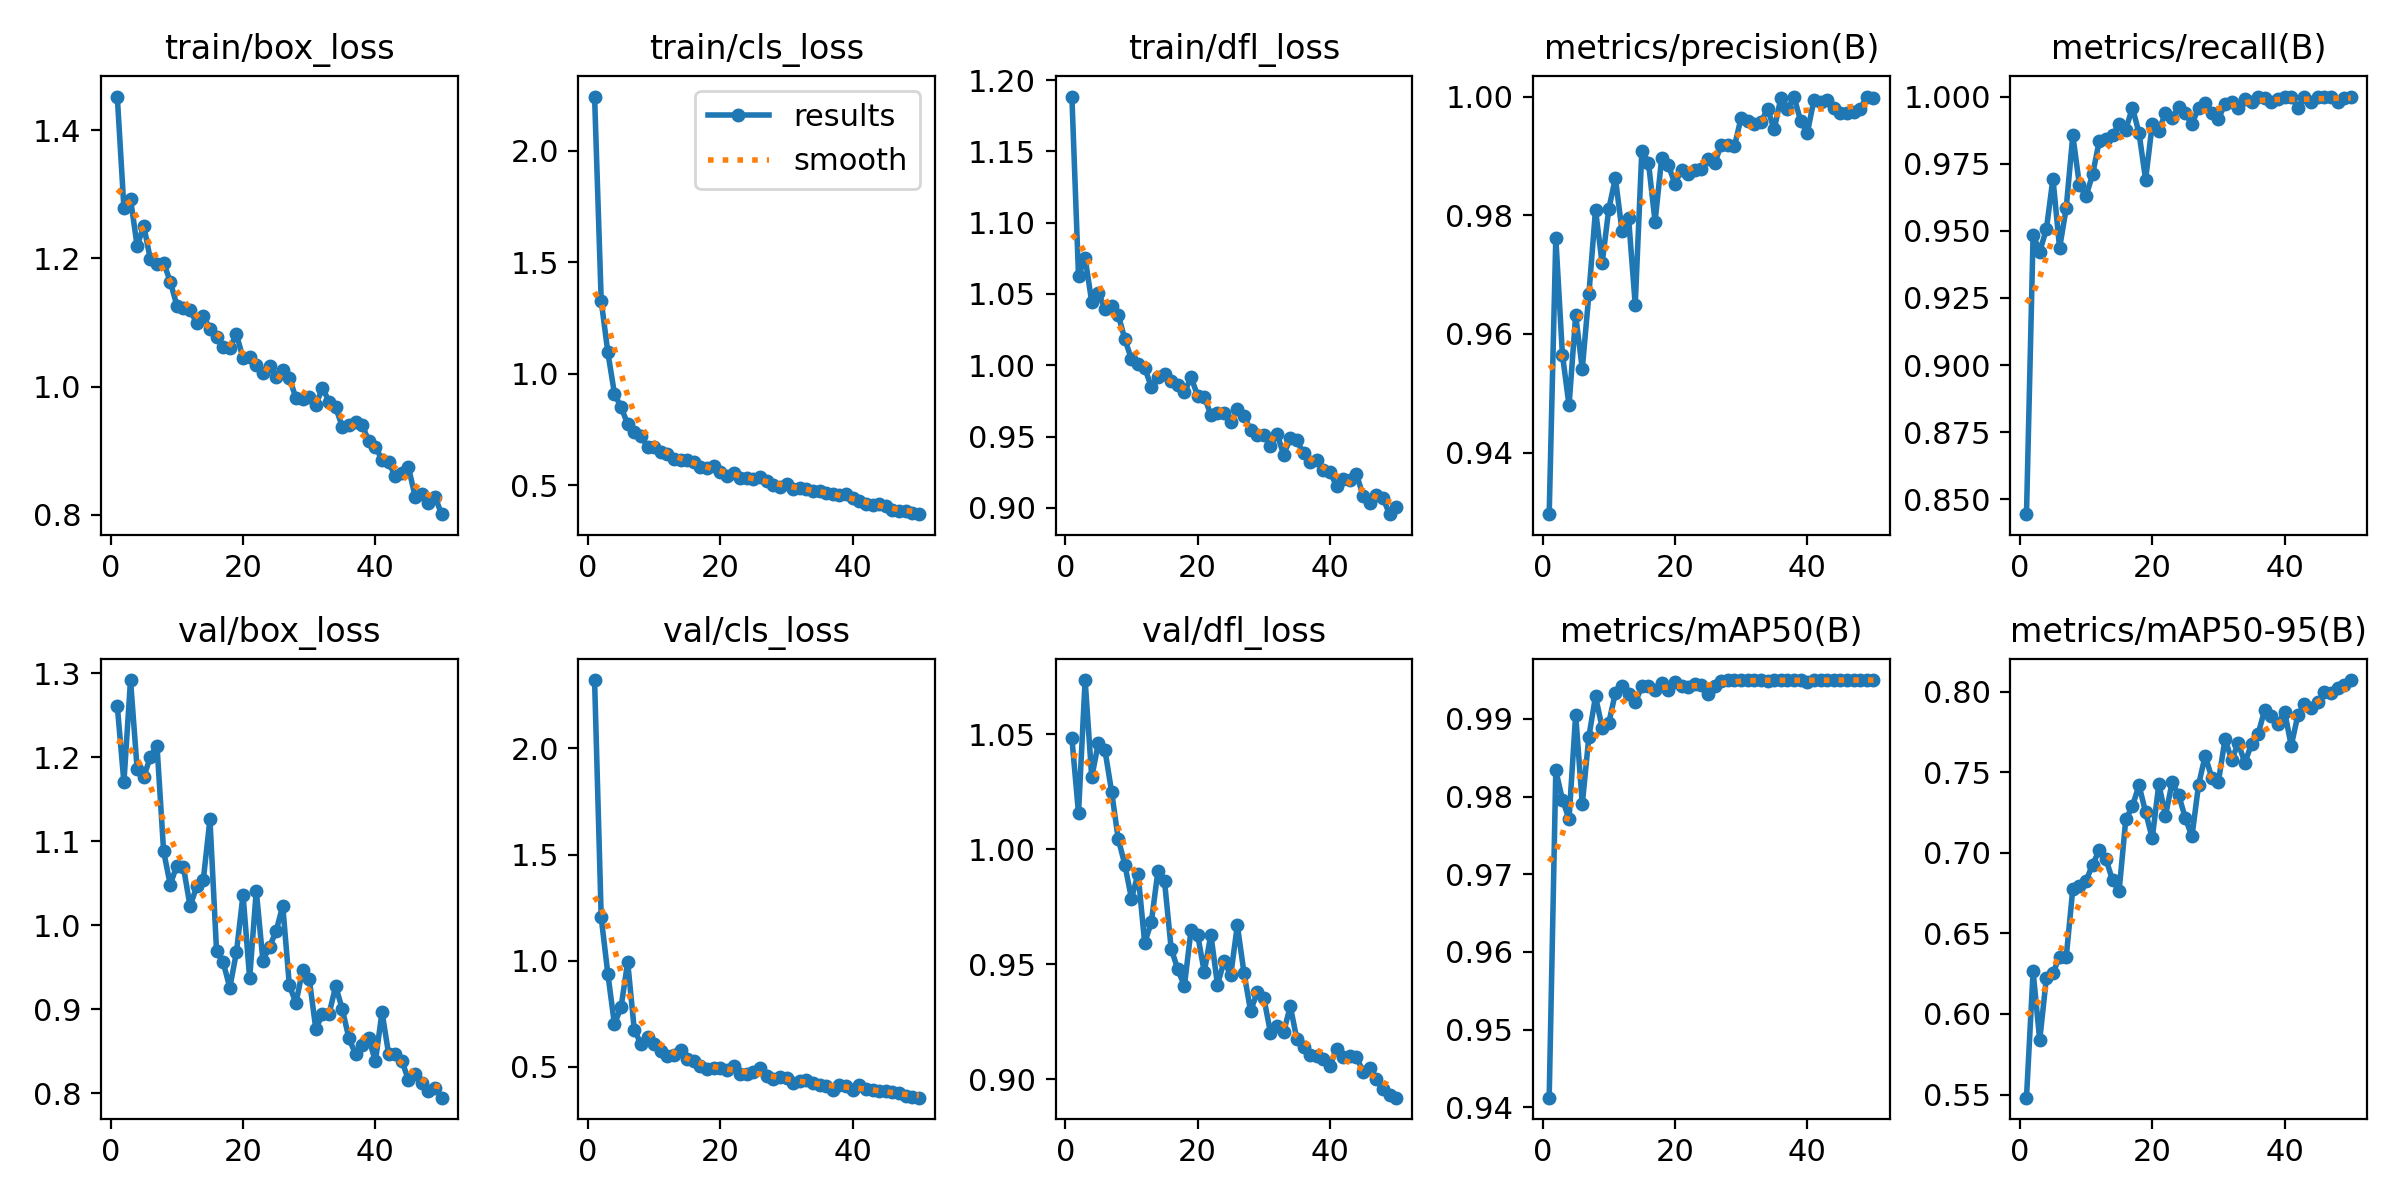

Values plotted in this chart, from the file beside it:
epoch, time, train/box_loss, train/cls_loss, train/dfl_loss, metrics/precision(B), metrics/recall(B), metrics/mAP50(B), metrics/mAP50-95(B), val/box_loss, val/cls_loss, val/dfl_loss, lr/pg0, lr/pg1, lr/pg2
1, 10.21, 1.453, 2.244, 1.188, 0.9296, 0.8445, 0.9412, 0.548, 1.261, 2.322, 1.048, 0.0006584, 0.0006584, 0.0006584
2, 19.36, 1.279, 1.328, 1.063, 0.9762, 0.9485, 0.9834, 0.6264, 1.17, 1.204, 1.016, 0.001299, 0.001299, 0.001299
3, 28.56, 1.293, 1.097, 1.075, 0.9565, 0.9423, 0.9796, 0.5838, 1.292, 0.9394, 1.074, 0.001913, 0.001913, 0.001913
4, 37.73, 1.22, 0.9115, 1.044, 0.9479, 0.9505, 0.9771, 0.6223, 1.186, 0.701, 1.031, 0.001881, 0.001881, 0.001881
5, 46.91, 1.251, 0.8502, 1.051, 0.9631, 0.9695, 0.9906, 0.6254, 1.176, 0.7815, 1.046, 0.001842, 0.001842, 0.001842
6, 56.2, 1.199, 0.7754, 1.039, 0.9541, 0.9436, 0.979, 0.6356, 1.201, 0.994, 1.043, 0.001802, 0.001802, 0.001802
7, 65.6, 1.192, 0.7372, 1.041, 0.9667, 0.9584, 0.9877, 0.6352, 1.214, 0.6742, 1.025, 0.001762, 0.001762, 0.001762
8, 74.71, 1.193, 0.7204, 1.035, 0.9809, 0.9856, 0.9929, 0.6778, 1.088, 0.6097, 1.005, 0.001723, 0.001723, 0.001723
9, 84.03, 1.164, 0.673, 1.018, 0.9719, 0.967, 0.9889, 0.6793, 1.048, 0.6427, 0.9933, 0.001683, 0.001683, 0.001683
10, 93.62, 1.127, 0.6712, 1.004, 0.981, 0.9629, 0.9895, 0.6827, 1.071, 0.6081, 0.9786, 0.001644, 0.001644, 0.001644
11, 102.9, 1.123, 0.6475, 1.001, 0.9863, 0.9711, 0.9933, 0.6928, 1.069, 0.577, 0.9893, 0.001604, 0.001604, 0.001604
12, 112.1, 1.12, 0.6383, 0.9983, 0.9774, 0.9835, 0.9943, 0.7018, 1.022, 0.5522, 0.9592, 0.001564, 0.001564, 0.001564
13, 121.2, 1.099, 0.6193, 0.9848, 0.9795, 0.984, 0.9932, 0.6963, 1.046, 0.556, 0.9683, 0.001525, 0.001525, 0.001525
14, 130.3, 1.111, 0.6126, 0.9915, 0.9649, 0.9856, 0.9921, 0.683, 1.054, 0.5785, 0.9905, 0.001485, 0.001485, 0.001485
15, 139.6, 1.09, 0.6152, 0.9937, 0.9909, 0.9897, 0.9942, 0.6766, 1.126, 0.5361, 0.986, 0.001446, 0.001446, 0.001446
16, 148.8, 1.077, 0.6033, 0.9891, 0.9889, 0.9876, 0.9943, 0.7208, 0.969, 0.5261, 0.9568, 0.001406, 0.001406, 0.001406
17, 158.1, 1.062, 0.5818, 0.9859, 0.9789, 0.9959, 0.9937, 0.7289, 0.9559, 0.503, 0.9478, 0.001366, 0.001366, 0.001366
18, 167.3, 1.061, 0.5784, 0.981, 0.9897, 0.9865, 0.9946, 0.742, 0.9255, 0.49, 0.9406, 0.001327, 0.001327, 0.001327
19, 176.4, 1.082, 0.5866, 0.9917, 0.9884, 0.9691, 0.9938, 0.7253, 0.9676, 0.4937, 0.9648, 0.001287, 0.001287, 0.001287
20, 185.4, 1.044, 0.5583, 0.9787, 0.9853, 0.9897, 0.9948, 0.7092, 1.036, 0.4934, 0.9628, 0.001248, 0.001248, 0.001248
21, 194.8, 1.046, 0.5423, 0.978, 0.9876, 0.9873, 0.9943, 0.7428, 0.9365, 0.4855, 0.9466, 0.001208, 0.001208, 0.001208
22, 204.2, 1.033, 0.5569, 0.9653, 0.987, 0.9938, 0.9941, 0.723, 1.041, 0.5051, 0.9629, 0.001168, 0.001168, 0.001168
23, 213.2, 1.021, 0.5319, 0.9665, 0.9877, 0.9919, 0.9945, 0.7438, 0.9578, 0.4687, 0.941, 0.001129, 0.001129, 0.001129
24, 222.3, 1.033, 0.5339, 0.9666, 0.9877, 0.9963, 0.9944, 0.7359, 0.974, 0.4681, 0.9514, 0.001089, 0.001089, 0.001089
25, 231.3, 1.015, 0.5298, 0.96, 0.9895, 0.9938, 0.9932, 0.7217, 0.993, 0.4743, 0.9452, 0.00105, 0.00105, 0.00105
26, 240.5, 1.026, 0.5354, 0.9691, 0.9887, 0.9897, 0.9943, 0.7102, 1.023, 0.4941, 0.967, 0.00101, 0.00101, 0.00101
27, 249.5, 1.014, 0.5204, 0.9647, 0.9919, 0.9959, 0.9949, 0.7423, 0.9284, 0.4559, 0.9463, 0.0009704, 0.0009704, 0.0009704
28, 258.7, 0.982, 0.503, 0.9545, 0.9918, 0.9978, 0.995, 0.7603, 0.9072, 0.4411, 0.9297, 0.0009308, 0.0009308, 0.0009308
29, 267.9, 0.9811, 0.4935, 0.9508, 0.9917, 0.9938, 0.995, 0.7467, 0.9467, 0.4529, 0.9377, 0.0008912, 0.0008912, 0.0008912
30, 277.1, 0.9838, 0.5041, 0.9511, 0.9964, 0.9918, 0.995, 0.7443, 0.9363, 0.4462, 0.9354, 0.0008516, 0.0008516, 0.0008516
31, 286.3, 0.9716, 0.4854, 0.9433, 0.9959, 0.9972, 0.995, 0.7707, 0.8763, 0.4224, 0.9203, 0.000812, 0.000812, 0.000812
32, 295.3, 0.9981, 0.4885, 0.952, 0.9954, 0.9979, 0.995, 0.7579, 0.8942, 0.4323, 0.923, 0.0007724, 0.0007724, 0.0007724
33, 304.6, 0.9768, 0.4854, 0.9372, 0.9957, 0.9959, 0.995, 0.768, 0.8944, 0.4388, 0.9205, 0.0007328, 0.0007328, 0.0007328
34, 313.9, 0.9678, 0.4754, 0.949, 0.9979, 0.9991, 0.9949, 0.756, 0.9273, 0.4253, 0.9317, 0.0006932, 0.0006932, 0.0006932
35, 323.2, 0.9374, 0.4732, 0.9474, 0.9944, 0.9979, 0.995, 0.7676, 0.8999, 0.4155, 0.9173, 0.0006536, 0.0006536, 0.0006536
36, 332.3, 0.9406, 0.4644, 0.9382, 0.9997, 1, 0.995, 0.7739, 0.8653, 0.4117, 0.9141, 0.000614, 0.000614, 0.000614
37, 341.5, 0.9444, 0.4614, 0.9321, 0.9979, 0.9996, 0.995, 0.7889, 0.8465, 0.3916, 0.9106, 0.0005744, 0.0005744, 0.0005744
38, 350.5, 0.9399, 0.4572, 0.9339, 0.9999, 0.9979, 0.995, 0.785, 0.8577, 0.4142, 0.9102, 0.0005348, 0.0005348, 0.0005348
39, 359.6, 0.9153, 0.4591, 0.9266, 0.9959, 0.9992, 0.995, 0.78, 0.8653, 0.411, 0.9088, 0.0004952, 0.0004952, 0.0004952
40, 368.9, 0.9066, 0.4448, 0.9254, 0.9939, 0.9998, 0.9948, 0.7878, 0.8379, 0.3911, 0.9058, 0.0004556, 0.0004556, 0.0004556
41, 378.6, 0.8859, 0.4292, 0.915, 0.9994, 1, 0.995, 0.7665, 0.8966, 0.4146, 0.9133, 0.000416, 0.000416, 0.000416
42, 387.6, 0.8823, 0.4148, 0.9203, 0.9991, 0.9959, 0.995, 0.7854, 0.8466, 0.3967, 0.9095, 0.0003764, 0.0003764, 0.0003764
43, 396.8, 0.8601, 0.4095, 0.9193, 0.9993, 1, 0.995, 0.7927, 0.8467, 0.392, 0.9099, 0.0003368, 0.0003368, 0.0003368
44, 406, 0.8657, 0.414, 0.9237, 0.9981, 0.9979, 0.995, 0.7901, 0.8388, 0.3891, 0.9095, 0.0002972, 0.0002972, 0.0002972
45, 415.2, 0.8742, 0.4064, 0.9085, 0.9972, 1, 0.995, 0.7935, 0.8152, 0.3851, 0.9033, 0.0002576, 0.0002576, 0.0002576
46, 424.3, 0.8287, 0.389, 0.9037, 0.9973, 1, 0.995, 0.7997, 0.8224, 0.3812, 0.9049, 0.000218, 0.000218, 0.000218
47, 433.4, 0.8319, 0.3869, 0.909, 0.9974, 1, 0.995, 0.7993, 0.8126, 0.3753, 0.9, 0.0001784, 0.0001784, 0.0001784
48, 442.5, 0.8189, 0.3844, 0.907, 0.998, 0.9979, 0.995, 0.8023, 0.8021, 0.3624, 0.8958, 0.0001388, 0.0001388, 0.0001388
49, 451.7, 0.8286, 0.3755, 0.8956, 1, 0.9996, 0.995, 0.8044, 0.8066, 0.3602, 0.8932, 9.92e-05, 9.92e-05, 9.92e-05
50, 460.6, 0.8011, 0.3705, 0.9008, 0.9998, 1, 0.995, 0.8073, 0.7946, 0.3554, 0.892, 5.96e-05, 5.96e-05, 5.96e-05
